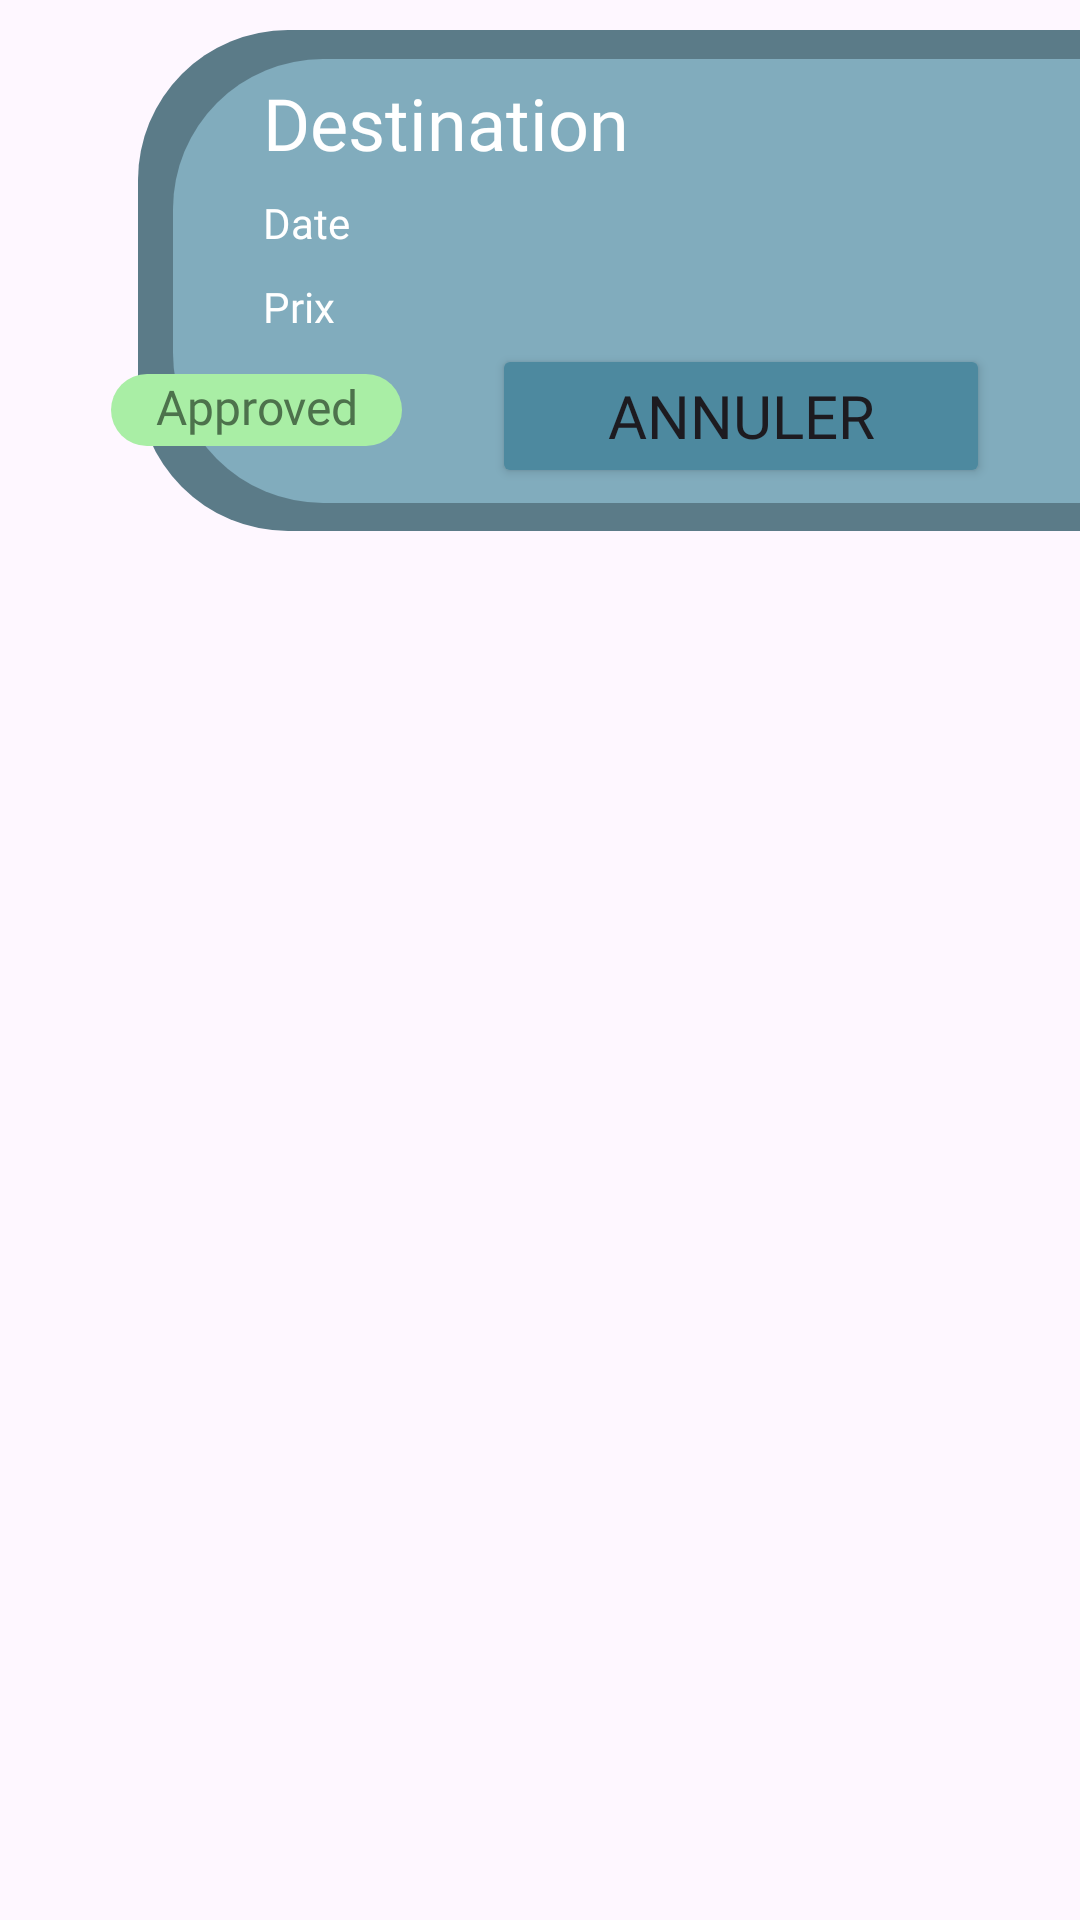

Here is an Android app screen rendered from its layout file. Give the layout XML and the strings, colors and styles it references.
<!-- AndroidManifest.xml: application theme Theme.Tch_057_architecture_touristique_gr03_Equipe_03 -->
<!-- res/layout/history.xml -->
<?xml version="1.0" encoding="utf-8"?>
<androidx.constraintlayout.widget.ConstraintLayout xmlns:android="http://schemas.android.com/apk/res/android"
    xmlns:app="http://schemas.android.com/apk/res-auto"
    xmlns:tools="http://schemas.android.com/tools"
    android:layout_width="match_parent"
    android:layout_height="match_parent">

    <TextView
        android:id="@+id/textView"
        android:layout_width="473dp"
        android:layout_height="167dp"
        android:layout_marginStart="46dp"
        android:layout_marginTop="10dp"
        android:background="@drawable/history_entree_border"
        app:layout_constraintStart_toStartOf="parent"
        app:layout_constraintTop_toTopOf="parent"
        tools:ignore="VisualLintOverlap,VisualLintBounds" />

    <TextView
        android:id="@+id/textView5"
        android:layout_width="450dp"
        android:layout_height="148dp"
        android:background="@drawable/history_entree_background"
        app:layout_constraintBottom_toBottomOf="@+id/textView"
        app:layout_constraintEnd_toEndOf="@+id/textView"
        app:layout_constraintStart_toStartOf="@+id/textView"
        app:layout_constraintTop_toTopOf="@+id/textView"
        tools:ignore="VisualLintBounds" />

    <TextView
        android:id="@+id/textview_history_destination"
        android:layout_width="315dp"
        android:layout_height="35dp"
        android:layout_marginStart="30dp"
        android:layout_marginTop="5dp"
        android:fontFamily="@font/imprima"
        android:text="@string/destination_history"
        android:textColor="@color/white"
        android:textSize="24sp"
        app:layout_constraintStart_toStartOf="@+id/textView5"
        app:layout_constraintTop_toTopOf="@+id/textView5"
        tools:ignore="TextSizeCheck,TextContrastCheck" />

    <TextView
        android:id="@+id/textview_history_date"
        android:layout_width="311dp"
        android:layout_height="23dp"
        android:layout_marginStart="30dp"
        android:layout_marginTop="5dp"
        android:fontFamily="@font/imprima"
        android:text="@string/date_history"
        android:textColor="@color/white"
        app:layout_constraintStart_toStartOf="@+id/textView5"
        app:layout_constraintTop_toBottomOf="@+id/textview_history_destination"
        tools:ignore="TextSizeCheck,TextContrastCheck" />

    <TextView
        android:id="@+id/textView_history_prix"
        android:layout_width="311dp"
        android:layout_height="17dp"
        android:layout_marginStart="30dp"
        android:layout_marginTop="5dp"
        android:fontFamily="@font/imprima"
        android:text="@string/prix"
        android:textColor="@color/white"
        app:layout_constraintStart_toStartOf="@+id/textView5"
        app:layout_constraintTop_toBottomOf="@+id/textview_history_date"
        tools:ignore="TextSizeCheck,TextContrastCheck" />

    <TextView
        android:id="@+id/textview_history_approved"
        android:layout_width="97dp"
        android:layout_height="24dp"
        android:layout_marginTop="15dp"
        android:layout_marginEnd="30dp"
        android:background="@drawable/approved_background"
        android:fontFamily="@font/imprima"
        android:text="@string/approved"
        android:textAlignment="center"
        android:textColor="#4D724C"
        android:textSize="16sp"
        app:layout_constraintEnd_toStartOf="@+id/button_annuler"
        app:layout_constraintTop_toBottomOf="@+id/textView_history_prix"
        tools:ignore="TextSizeCheck,TextContrastCheck" />

    <Button
        android:id="@+id/button_annuler"
        android:layout_width="166dp"
        android:layout_height="48dp"
        android:layout_marginTop="5dp"
        android:layout_marginEnd="30dp"
        android:backgroundTint="#4D899F"
        android:fontFamily="@font/imprima"
        android:text="@string/annuler"
        android:textSize="20sp"
        app:layout_constraintEnd_toEndOf="parent"
        app:layout_constraintTop_toBottomOf="@+id/textView_history_prix" />

</androidx.constraintlayout.widget.ConstraintLayout>
<!-- resources referenced by this layout -->
<resources>
  <!-- drawable approved_background (drawable) -->
  <?xml version="1.0" encoding="utf-8"?>
  <shape xmlns:android="http://schemas.android.com/apk/res/android">
  <corners  android:radius="50dp"/>
  <solid android:color="#A9EEA5" />
  </shape>
  <!-- drawable history_entree_background (drawable) -->
  <?xml version="1.0" encoding="utf-8"?>
  <shape xmlns:android="http://schemas.android.com/apk/res/android">
      <corners  android:radius="50dp"/>
      <solid android:color="#81ACBD" />
  </shape>
  <!-- drawable history_entree_border (drawable) -->
  <?xml version="1.0" encoding="utf-8"?>
  <shape xmlns:android="http://schemas.android.com/apk/res/android">
      <corners  android:radius="50dp"/>
      <solid android:color="#5B7B88" />
  </shape>
  <string name="annuler">Annuler</string>
  <string name="approved">Approved</string>
  <string name="date_history">Date</string>
  <string name="destination_history">Destination</string>
  <string name="prix">Prix</string>
  <style name="Theme.Tch_057_architecture_touristique_gr03_Equipe_03" parent="Base.Theme.Tch_057_architecture_touristique_gr03_Equipe_03" />
  <style name="Base.Theme.Tch_057_architecture_touristique_gr03_Equipe_03" parent="Theme.Material3.DayNight.NoActionBar">
          
          
      </style>
  <!-- not gathered from this repository: default colours our renderer supplied (Android Studio template values) -->
  <color name="white">#FFFFFFFF</color>
</resources>
